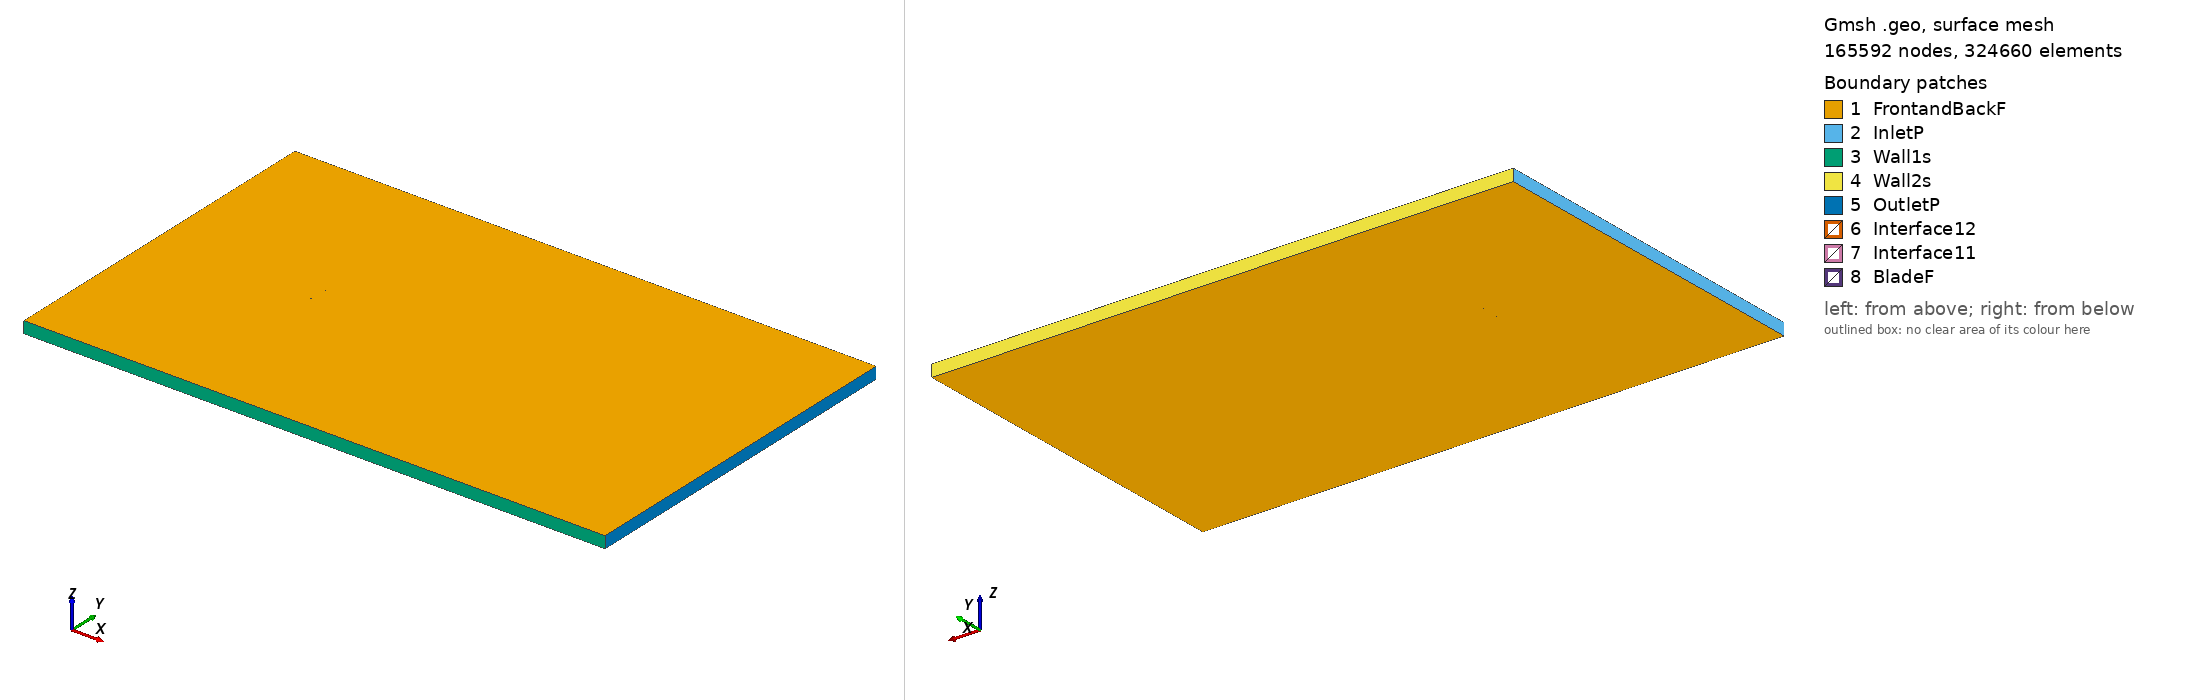

Gmsh geometry script, surface-meshed: 165592 nodes, 324660 surface elements. Boundary patches (legend numbers): 1 FrontandBackF, 2 InletP, 3 Wall1s, 4 Wall2s, 5 OutletP, 6 Interface12, 7 Interface11, 8 BladeF. Left view from above one corner, right view from below the opposite corner. Legend entries are the model's physical surfaces. The drawing asked Gmsh for element sizes between 1% and 20% of the model's largest extent; the script's own settings can give other sizes.

=== goe432_tsr_1.5954_aoa_-0.06473.geo (drawn) ===
SetFactory("OpenCASCADE");

Point(1) = {0.074998, 0.739152, 0, 1.0};
Point(2) = {0.074479, 0.739235, 0, 1.0};
Point(3) = {0.066610, 0.740886, 0, 1.0};
Point(4) = {0.050872, 0.743480, 0, 1.0};
Point(5) = {0.035135, 0.745602, 0, 1.0};
Point(6) = {0.019398, 0.747331, 0, 1.0};
Point(7) = {0.003662, 0.748588, 0, 1.0};
Point(8) = {-0.012074, 0.749609, 0, 1.0};
Point(9) = {-0.027810, 0.750000, 0, 1.0};
Point(10) = {-0.043544, 0.749290, 0, 1.0};
Point(11) = {-0.051410, 0.748266, 0, 1.0};
Point(12) = {-0.059276, 0.746928, 0, 1.0};
Point(13) = {-0.063208, 0.745786, 0, 1.0};
Point(14) = {-0.067140, 0.744330, 0, 1.0};
Point(15) = {-0.071072, 0.742166, 0, 1.0};
Point(16) = {-0.073037, 0.740651, 0, 1.0};
Point(17) = {-0.075000, 0.737327, 0, 1.0};
Point(18) = {-0.073032, 0.736245, 0, 1.0};
Point(19) = {-0.071065, 0.735952, 0, 1.0};
Point(20) = {-0.067131, 0.735991, 0, 1.0};
Point(21) = {-0.063197, 0.736109, 0, 1.0};
Point(22) = {-0.059264, 0.736307, 0, 1.0};
Point(23) = {-0.051397, 0.736701, 0, 1.0};
Point(24) = {-0.043530, 0.737174, 0, 1.0};
Point(25) = {-0.027796, 0.738199, 0, 1.0};
Point(26) = {-0.012062, 0.738830, 0, 1.0};
Point(27) = {0.003672, 0.739147, 0, 1.0};
Point(28) = {0.019407, 0.739149, 0, 1.0};
Point(29) = {0.035143, 0.738836, 0, 1.0};
Point(30) = {0.050878, 0.738445, 0, 1.0};
Point(31) = {0.066613, 0.737849, 0, 1.0};
Point(32) = {0.074481, 0.737661, 0, 1.0};
Point(33) = {0.075000, 0.737651, 0, 1.0};
Point(34) = {-0.074998, -0.739152, 0, 1.0};
Point(35) = {-0.074479, -0.739235, 0, 1.0};
Point(36) = {-0.066610, -0.740886, 0, 1.0};
Point(37) = {-0.050872, -0.743480, 0, 1.0};
Point(38) = {-0.035135, -0.745602, 0, 1.0};
Point(39) = {-0.019398, -0.747331, 0, 1.0};
Point(40) = {-0.003662, -0.748588, 0, 1.0};
Point(41) = {0.012074, -0.749609, 0, 1.0};
Point(42) = {0.027810, -0.750000, 0, 1.0};
Point(43) = {0.043544, -0.749290, 0, 1.0};
Point(44) = {0.051410, -0.748266, 0, 1.0};
Point(45) = {0.059276, -0.746928, 0, 1.0};
Point(46) = {0.063208, -0.745786, 0, 1.0};
Point(47) = {0.067140, -0.744330, 0, 1.0};
Point(48) = {0.071072, -0.742166, 0, 1.0};
Point(49) = {0.073037, -0.740651, 0, 1.0};
Point(50) = {0.075000, -0.737327, 0, 1.0};
Point(51) = {0.073032, -0.736245, 0, 1.0};
Point(52) = {0.071065, -0.735952, 0, 1.0};
Point(53) = {0.067131, -0.735991, 0, 1.0};
Point(54) = {0.063197, -0.736109, 0, 1.0};
Point(55) = {0.059264, -0.736307, 0, 1.0};
Point(56) = {0.051397, -0.736701, 0, 1.0};
Point(57) = {0.043530, -0.737174, 0, 1.0};
Point(58) = {0.027796, -0.738199, 0, 1.0};
Point(59) = {0.012062, -0.738830, 0, 1.0};
Point(60) = {-0.003672, -0.739147, 0, 1.0};
Point(61) = {-0.019407, -0.739149, 0, 1.0};
Point(62) = {-0.035143, -0.738836, 0, 1.0};
Point(63) = {-0.050878, -0.738445, 0, 1.0};
Point(64) = {-0.066613, -0.737849, 0, 1.0};
Point(65) = {-0.074481, -0.737661, 0, 1.0};
Point(66) = {-0.075000, -0.737651, 0, 1.0};

// Lines: first blade (splines 1-4)
Spline(1) = {1:33};
Spline(2) = {33,1};

// Lines: second blade (splines 5-8)
Spline(3) = {34:66};
Spline(4) = {66,34};

// Outer domain (points 20001-4 and lines)
Point(67) = {-13.50000000, -15.00000000, 0, 1.0};
Point(68) = {-13.50000000, 15.00000000, 0, 1.0};
Point(69) = {36.00000000, 15.00000000, 0, 1.0};
Point(70) = {36.00000000, -15.00000000, 0, 1.0};
Line(11) = {67, 68};
Line(12) = {68, 69};
Line(13) = {69, 70};
Line(14) = {67, 70};

// Interface (between moving and stationary domain) (circles)
Circle(9) = {0, 0, 0, 0.80000000, 0, 2*Pi};
Circle(10) = {0, 0, 0, 0.80000000, 0, 2*Pi};

// Loops collect Lines/Splines/etc (blade1, blade2, domain, first circle)
Line Loop(1) = {1:2};
Line Loop(2) = {3:4};
Line Loop(3) = {11,12,13,-14};
Line Loop(4) = {9};

// BooleanDifference cuts out the circle/interface from the domain
Plane Surface(1) = {3};
Plane Surface(2) = {4};
BooleanDifference{ Surface{1}; Delete;}{ Surface{2}; Delete;}

// This one cuts out the blades from the inner circle/interface
Line Loop(6) = {10};
Plane Surface(5) = {6};
Plane Surface(6) = {1};
Plane Surface(7) = {2};
BooleanDifference{ Surface{5}; Delete;}{ Surface{6,7}; Delete;}

// extrude to 3rd dimension
Extrude {0, 0, 1} {Surface{1}; Surface{5}; Layers{1}; Recombine;}

// Physical Surfaces are the named boundaries (patches)
Physical Surface("Interface11") = {12};
Physical Surface("Interface12") = {10};

// sides of domain
Physical Surface("InletP") = {6};
Physical Surface("OutletP") = {9};

// top and bottom of domain
Physical Surface("Wall1s") = {7};
Physical Surface("Wall2s") = {8};

// Check FrontandBackF by ensuring there is nothing in the 3rd dimension
Physical Surface("FrontandBackF") = {1,11,5,17};
Physical Surface("BladeF") = {13:16};
Physical Volume("Turbine") = {2};
Physical Volume("Farfield") = {1};

// settings for airfoil boundary layer
Field[1] = BoundaryLayer;
Field[1].EdgesList = {1:4};
Field[1].hwall_n = 1e-3;
Field[1].thickness = 1.5e-2;
Field[1].ratio = 1.05;
Field[1].Quads = 1;
BoundaryLayer Field = 1;

// control points for mesh (blade and interface)
// floor((arc length / 1.5mm)/ 2) -> Transfinite Line
Transfinite Line {1,3} = 101 Using Progression 1;
Transfinite Line {2,4} = 2 Using Progression 1;
Transfinite Line {9, 15} = 800 Using Progression 1;

// For more information on gmsh syntax, visit http://gmsh.info/doc/texinfo/gmsh.html
